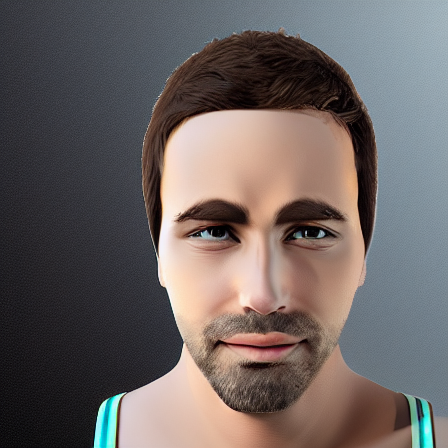
Generation parameters embedded in this image by AUTOMATIC1111 Stable Diffusion web UI or a fork of it (Forge, ...) (PNG 'parameters' text chunk):
person with neutral expression facing camera photorealistic
Steps: 20, Sampler: DPM++ 2M, Schedule type: Karras, CFG scale: 7, Seed: 4218148977, Size: 450x450, Model hash: cc6cb27103, Model: defaultmodels, Version: v1.10.1